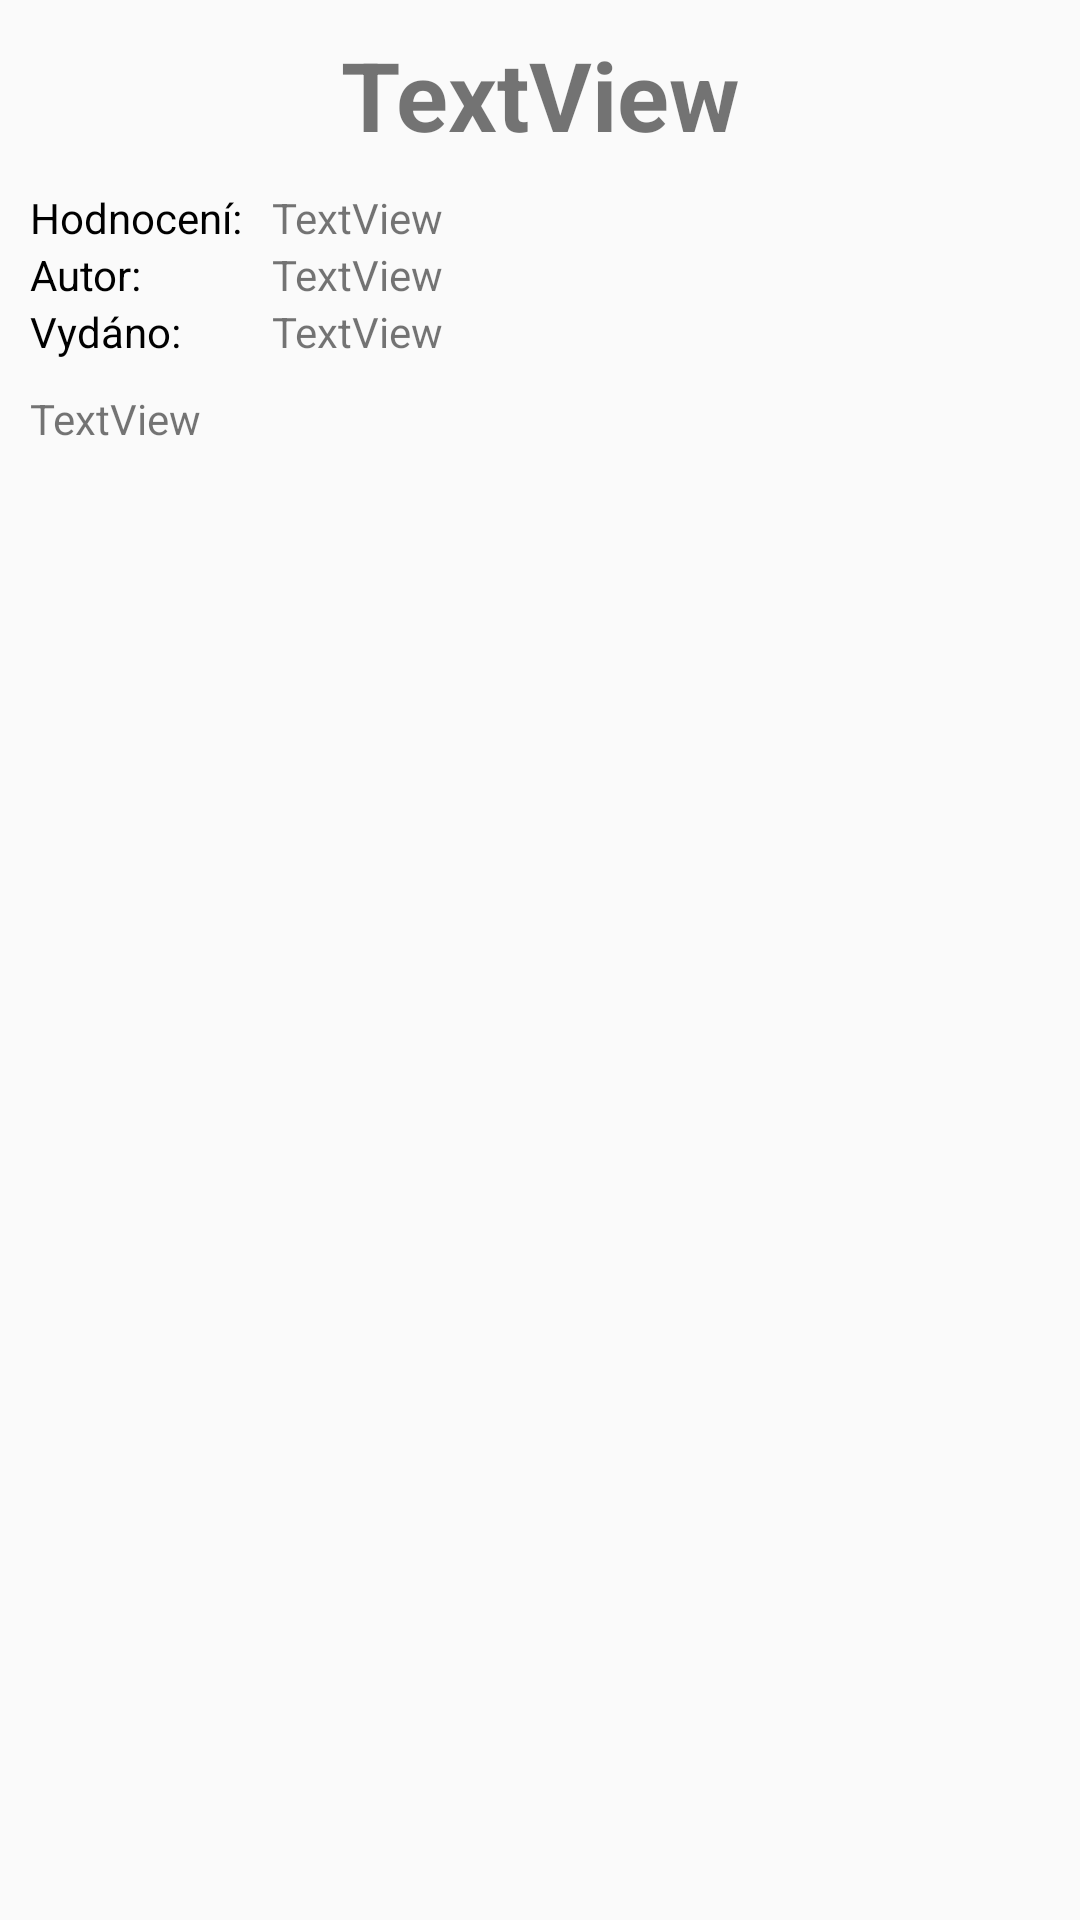

Android layout source for this screen:
<!-- AndroidManifest.xml: application theme AppTheme -->
<!-- res/layout/activity_book.xml -->
<?xml version="1.0" encoding="utf-8"?>
<LinearLayout xmlns:android="http://schemas.android.com/apk/res/android"
    xmlns:app="http://schemas.android.com/apk/res-auto"
    android:layout_width="match_parent"
    android:layout_height="match_parent"
    android:orientation="vertical">

    <ScrollView
        android:layout_width="match_parent"
        android:layout_height="match_parent">

        <LinearLayout
            android:id="@+id/linearLayout"
            android:layout_width="match_parent"
            android:layout_height="wrap_content"
            android:layout_margin="10sp"
            android:orientation="vertical">

            <TextView
                android:id="@+id/bookName"
                android:layout_width="match_parent"
                android:layout_height="wrap_content"
                android:layout_marginBottom="10dp"
                android:gravity="center"
                android:text="TextView"
                android:textSize="32sp"
                android:textStyle="bold"
                app:fontFamily="sans-serif" />

            <TableLayout
                android:layout_width="match_parent"
                android:layout_height="match_parent"
                android:layout_marginBottom="10dp">

                <TableRow
                    android:layout_width="match_parent"
                    android:layout_height="wrap_content">

                    <TextView
                        android:layout_width="wrap_content"
                        android:layout_height="wrap_content"
                        android:layout_marginRight="10dp"
                        android:text="@string/rating"
                        android:textColor="#000" />

                    <TextView
                        android:id="@+id/bookRating"
                        android:layout_width="wrap_content"
                        android:layout_height="wrap_content"
                        android:layout_gravity="center_vertical"
                        android:text="TextView" />

                </TableRow>

                <TableRow
                    android:layout_width="match_parent"
                    android:layout_height="wrap_content">

                    <TextView
                        android:layout_width="wrap_content"
                        android:layout_height="wrap_content"
                        android:layout_marginRight="10dp"
                        android:text="@string/book_author"
                        android:textColor="#000" />

                    <TextView
                        android:id="@+id/bookAuthor"
                        android:layout_width="wrap_content"
                        android:layout_height="wrap_content"
                        android:text="TextView" />

                </TableRow>

                <TableRow
                    android:layout_width="match_parent"
                    android:layout_height="wrap_content">

                    <TextView
                        android:layout_width="wrap_content"
                        android:layout_height="wrap_content"
                        android:layout_marginRight="10dp"
                        android:text="@string/released"
                        android:textColor="#000" />

                    <TextView
                        android:id="@+id/bookReleased"
                        android:layout_width="wrap_content"
                        android:layout_height="wrap_content"
                        android:text="TextView" />

                </TableRow>

            </TableLayout>

            <TextView
                android:id="@+id/bookDescription"
                android:layout_width="match_parent"
                android:layout_height="match_parent"
                android:layout_marginBottom="10dp"
                android:text="TextView" />

            <ImageView
                android:id="@+id/bookImage"
                android:layout_width="match_parent"
                android:layout_height="wrap_content" />

        </LinearLayout>

    </ScrollView>

</LinearLayout>
<!-- resources referenced by this layout -->
<resources>
  <string name="book_author">Autor:</string>
  <string name="rating">Hodnocení:</string>
  <string name="released">Vydáno:</string>
  <style name="AppTheme" parent="Theme.AppCompat.Light.DarkActionBar">
          
          <item name="colorPrimary">@color/colorDarkBgr</item>
          <item name="colorPrimaryDark">@color/colorVeryDarkBgr</item>
          <item name="colorAccent">@color/colorOrange</item>
      </style>
  <color name="colorDarkBgr">#D3CEA6</color>
  <color name="colorVeryDarkBgr">#202020</color>
  <color name="colorOrange">#F3920C</color>
</resources>
